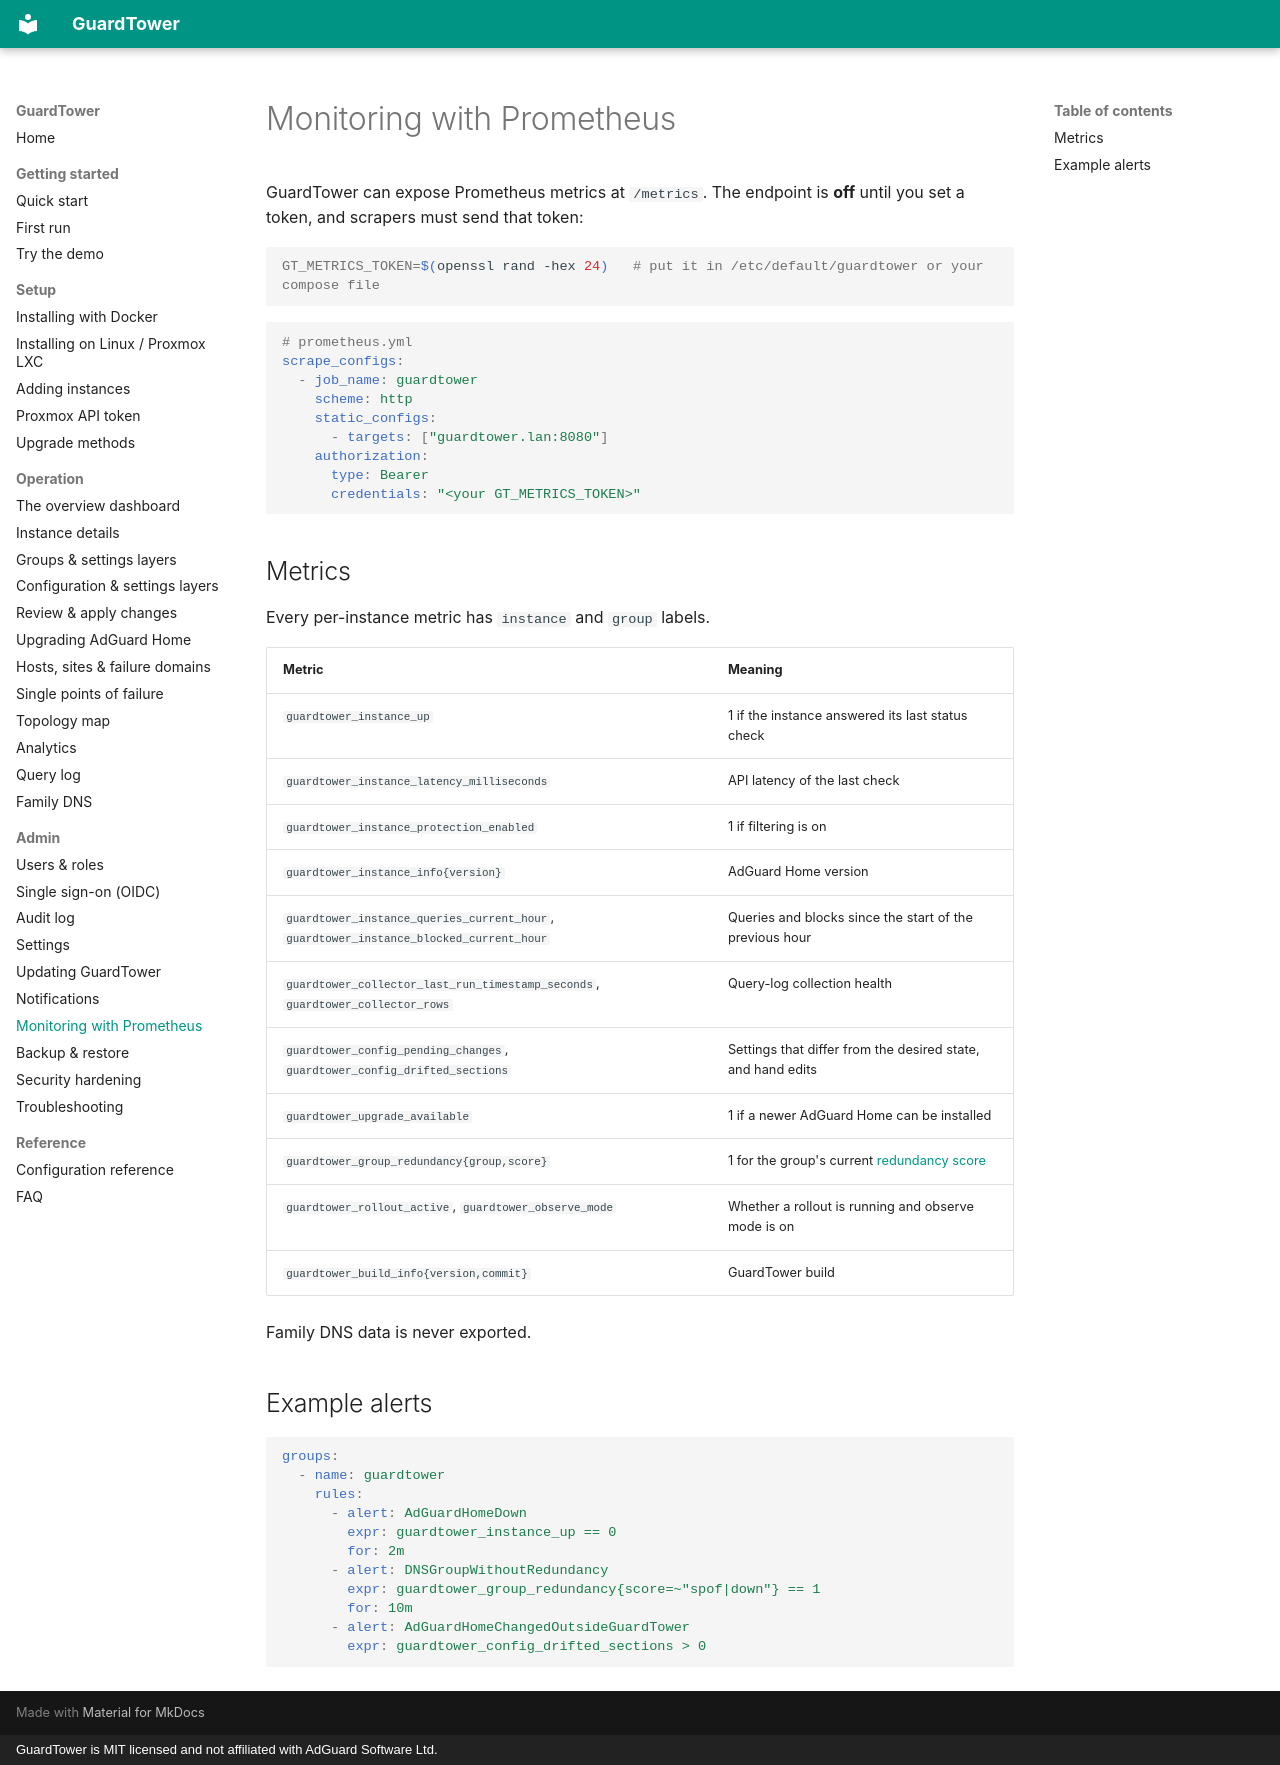

repository: hurseyc/GuardTower · page: admin/monitoring/index.html · generator: mkdocs · copyright: GuardTower is MIT licensed and not affiliated with AdGuard Software Ltd.

---
title: Monitoring with Prometheus
section: Admin
order: 29
summary: Scrape fleet health, sync state, upgrades and redundancy from /metrics.
---

# Monitoring with Prometheus

GuardTower can expose Prometheus metrics at `/metrics`. The endpoint is **off** until you set a token, and scrapers must send that token:

```bash
GT_METRICS_TOKEN=$(openssl rand -hex 24)   # put it in /etc/default/guardtower or your compose file
```

```yaml
# prometheus.yml
scrape_configs:
  - job_name: guardtower
    scheme: http
    static_configs:
      - targets: ["guardtower.lan:8080"]
    authorization:
      type: Bearer
      credentials: "<your GT_METRICS_TOKEN>"
```

## Metrics

Every per-instance metric has `instance` and `group` labels.

| Metric | Meaning |
|---|---|
| `guardtower_instance_up` | 1 if the instance answered its last status check |
| `guardtower_instance_latency_milliseconds` | API latency of the last check |
| `guardtower_instance_protection_enabled` | 1 if filtering is on |
| `guardtower_instance_info{version}` | AdGuard Home version |
| `guardtower_instance_queries_current_hour`, `guardtower_instance_blocked_current_hour` | Queries and blocks since the start of the previous hour |
| `guardtower_collector_last_run_timestamp_seconds`, `guardtower_collector_rows` | Query-log collection health |
| `guardtower_config_pending_changes`, `guardtower_config_drifted_sections` | Settings that differ from the desired state, and hand edits |
| `guardtower_upgrade_available` | 1 if a newer AdGuard Home can be installed |
| `guardtower_group_redundancy{group,score}` | 1 for the group's current [redundancy score](../operation/resilience.md) |
| `guardtower_rollout_active`, `guardtower_observe_mode` | Whether a rollout is running and observe mode is on |
| `guardtower_build_info{version,commit}` | GuardTower build |

Family DNS data is never exported.

## Example alerts

```yaml
groups:
  - name: guardtower
    rules:
      - alert: AdGuardHomeDown
        expr: guardtower_instance_up == 0
        for: 2m
      - alert: DNSGroupWithoutRedundancy
        expr: guardtower_group_redundancy{score=~"spof|down"} == 1
        for: 10m
      - alert: AdGuardHomeChangedOutsideGuardTower
        expr: guardtower_config_drifted_sections > 0
```
